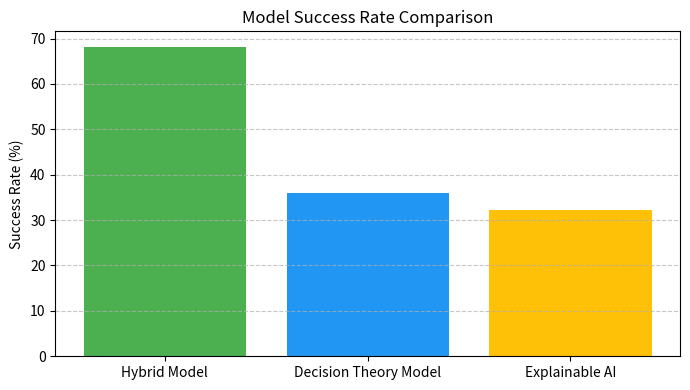
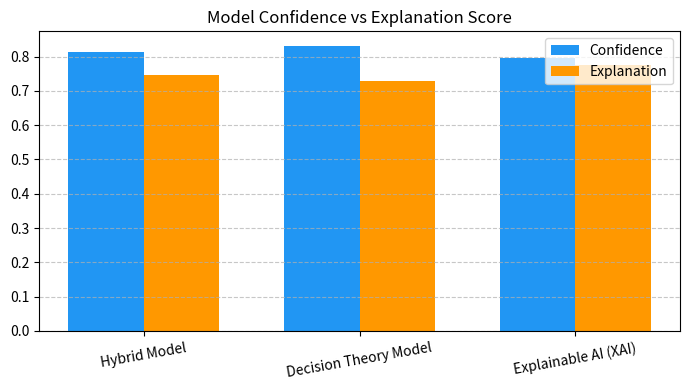

Write Python code to recreate these figures, in order.
import pandas as pd
import numpy as np
import matplotlib.pyplot as plt

np.random.seed(42)
n = 100
df = pd.DataFrame({
    "patient_id": [f"P{i:03d}" for i in range(1, n + 1)],
    "age": np.random.randint(20, 90, n),
    "gender": np.random.choice(["Male", "Female", "Other"], n, p=[0.45, 0.45, 0.10]),
    "symptom_score": np.random.uniform(0, 10, n).round(2),
    "disease_risk": np.random.uniform(0, 1, n).round(3),
    "expected_utility": np.random.uniform(-1, 1, n).round(3),
    "decision_threshold": np.random.uniform(0.3, 0.7, n).round(2)
})

df["predicted_action"] = [
    "Treat" if r > t + 0.1 else "Monitor" if abs(r - t) < 0.1 else "Discharge"
    for r, t in zip(df["disease_risk"], df["decision_threshold"])
]
df["explanation_score"] = np.random.uniform(0.5, 1.0, n).round(3)
df["model_confidence"] = np.random.uniform(0.6, 1.0, n).round(3)
df["outcome"] = np.random.choice(["Improved", "No Change", "Worsened"], n, p=[0.5, 0.3, 0.2])
df["model_type"] = np.random.choice(["Decision Theory Model", "XAI Model", "Hybrid Model"], n, p=[0.3, 0.3, 0.4])
df.to_csv("Hybrid_Model.csv", index=False)
print("✅ Dataset saved as 'Hybrid_Model.csv'")

result = df.groupby("model_type").agg(
    Avg_Explanation_Score=("explanation_score", "mean"),
    Avg_Model_Confidence=("model_confidence", "mean"),
    Improved_Rate=("outcome", lambda x: (x == "Improved").mean() * 100)
).reset_index().round(2)

print("\n📊 Model Performance Summary\n")
print(result.to_string(index=False))

table1 = pd.DataFrame({
    "MODEL TYPE": ["Hybrid Model", "Decision Theory Model", "Explainable AI"],
    "TOTAL CASES": [44, 25, 31],
    "IMPROVED OUTCOMES": [30, 9, 10],
    "SUCCESS RATE": [68.182, 36.00, 32.258]
})

table2 = pd.DataFrame({
    "MODEL TYPE": ["Hybrid Model", "Decision Theory Model", "Explainable AI (XAI)"],
    "MODEL CONFIDENCE": [0.813, 0.832, 0.795],
    "EXPLANATION SCORE": [0.745, 0.730, 0.776]
})

plt.figure(figsize=(7, 4))
plt.bar(table1["MODEL TYPE"], table1["SUCCESS RATE"], color=["#4CAF50", "#2196F3", "#FFC107"])
plt.title("Model Success Rate Comparison")
plt.ylabel("Success Rate (%)")
plt.grid(axis="y", linestyle="--", alpha=0.7)
plt.tight_layout()
plt.show()

plt.figure(figsize=(7, 4))
x = np.arange(len(table2))
bw = 0.35
plt.bar(x, table2["MODEL CONFIDENCE"], width=bw, label="Confidence", color="#2196F3")
plt.bar(x + bw, table2["EXPLANATION SCORE"], width=bw, label="Explanation", color="#FF9800")
plt.xticks(x + bw / 2, table2["MODEL TYPE"], rotation=10)
plt.title("Model Confidence vs Explanation Score")
plt.legend()
plt.grid(axis="y", linestyle="--", alpha=0.7)
plt.tight_layout()
plt.show()
